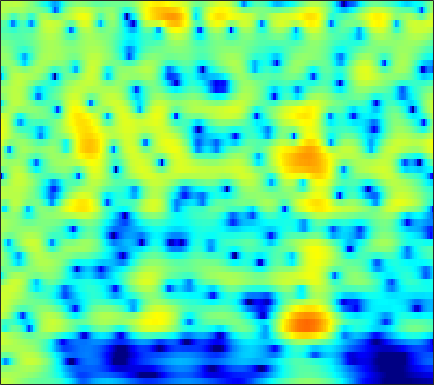

The file beside this chart, header and first rows:
3.4292, 3.3393, 3.1624, 2.9229, 2.7042, 2.3661, 1.9821, 1.6692, 1.2289, 0.77391, 0.32156, -0.0038311, -0.40593, -0.75673, -0.97877, -1.2182, -1.3959, -1.4967, -1.6061, -1.7054, -1.817, -1.9222, -2.1059, -2.3537
2.112, 2.163, 2.197, 2.194, 2.17, 2.11, 2.023, 1.939, 1.806, 1.648, 1.466, 1.315, 1.09, 0.8408, 0.6356, 0.3353, 0.001146, -0.2744, -0.6793, -1.133, -1.641, -2.063, -2.683, -3.376
0.3951, 0.3611, 0.3828, 0.4938, 0.6325, 0.8751, 1.156, 1.371, 1.64, 1.866, 2.031, 2.107, 2.136, 2.079, 1.976, 1.758, 1.443, 1.142, 0.652, 0.05942, -0.6385, -1.232, -2.12, -3.116
-6.235, -9.12, -12.97, -10.72, -7.413, -4.018, -1.613, -0.2528, 1.137, 2.157, 2.884, 3.269, 3.596, 3.733, 3.721, 3.563, 3.249, 2.915, 2.343, 1.625, 0.7618, 0.01599, -1.117, -2.415
-0.7088, -1.174, -1.491, -1.345, -0.9599, -0.2216, 0.5977, 1.183, 1.866, 2.406, 2.788, 2.971, 3.078, 3.031, 2.897, 2.588, 2.134, 1.698, 0.9957, 0.1537, -0.8276, -1.656, -2.876, -4.215
2.578, 2.45, 2.312, 2.224, 2.191, 2.185, 2.207, 2.229, 2.248, 2.236, 2.174, 2.086, 1.901, 1.628, 1.359, 0.9078, 0.3374, -0.1767, -0.9877, -1.955, -3.091, -4.072, -5.566, -7.275
3.89, 3.658, 3.347, 3.049, 2.837, 2.567, 2.311, 2.121, 1.867, 1.607, 1.342, 1.14, 0.8676, 0.5871, 0.3639, 0.03547, -0.358, -0.7135, -1.298, -2.034, -2.948, -3.781, -5.15, -6.884
3.975, 3.437, 2.838, 2.383, 2.111, 1.786, 1.444, 1.141, 0.6504, 0.07141, -0.548, -0.9863, -1.43, -1.602, -1.526, -1.202, -0.7556, -0.4301, -0.1109, 0.02788, -0.01868, -0.1833, -0.5934, -1.223
-2.201, -4.463, -5.081, -3.503, -2.347, -1.406, -1.137, -1.319, -2.025, -3.291, -5.282, -7.508, -12.29, -18.12, -13.11, -7.089, -3.392, -1.421, 0.536, 1.871, 2.725, 3.133, 3.463, 3.591
-1.546, -3.054, -3.76, -3.497, -3.295, -3.417, -4.06, -4.84, -6.159, -7.537, -8.579, -8.977, -8.92, -8.097, -6.957, -4.963, -2.867, -1.441, 0.2265, 1.611, 2.63, 3.154, 3.595, 3.805
3.682, 2.948, 1.933, 0.7917, -0.1818, -1.706, -3.688, -5.675, -9.465, -15.38, -18.34, -13.76, -9.187, -6.158, -4.444, -2.613, -1.105, -0.1445, 0.8442, 1.603, 2.221, 2.561, 2.785, 2.724
4.516, 4.077, 3.383, 2.594, 1.944, 0.9854, -0.06844, -0.8711, -1.836, -2.558, -2.919, -2.918, -2.597, -2.067, -1.614, -1.023, -0.4952, -0.1212, 0.2853, 0.492, 0.527, 0.4846, 0.3123, -0.04018
4.178, 3.99, 3.68, 3.303, 2.96, 2.437, 1.894, 1.495, 0.979, 0.4822, 0.05453, -0.2056, -0.4785, -0.6931, -0.8207, -0.948, -1.072, -1.182, -1.291, -1.409, -1.687, -2.021, -2.557, -3.167
4.057, 4.045, 3.968, 3.805, 3.632, 3.349, 2.996, 2.672, 2.159, 1.574, 0.9337, 0.4109, -0.326, -1.067, -1.594, -2.194, -2.629, -2.904, -3.189, -3.34, -3.489, -3.725, -4.276, -5.098
3.497, 3.669, 3.872, 4.015, 4.086, 4.086, 3.911, 3.652, 3.148, 2.451, 1.49, 0.5665, -0.9543, -2.824, -4.466, -6.744, -8.104, -7.913, -6.705, -5.477, -4.488, -3.99, -3.847, -4.307
-0.6468, 0.3363, 1.622, 2.69, 3.279, 3.762, 3.954, 3.936, 3.679, 3.119, 2.249, 1.378, -0.1719, -2.303, -4.38, -7.762, -10.09, -9.432, -6.596, -4.068, -2.566, -1.905, -1.387, -1.269
-6.733, -4.007, -1.575, 0.04757, 0.8305, 1.474, 1.849, 1.992, 1.992, 1.821, 1.551, 1.273, 0.7892, 0.2414, -0.15, -0.6163, -0.7761, -0.6784, -0.5123, -0.1423, 0.2993, 0.4675, 0.54, 0.5068
-1.115, -1.065, -0.8813, -0.8097, -0.8795, -1.018, -1.177, -1.313, -1.385, -1.23, -0.9032, -0.6146, -0.1865, 0.2354, 0.5182, 0.8243, 1.051, 1.29, 1.542, 1.617, 1.697, 1.73, 1.626, 1.371
1.147, 0.503, -0.4423, -1.621, -2.604, -4.157, -6.163, -7.794, -9.127, -8.159, -5.857, -4.135, -2.17, -0.6519, 0.2161, 1.151, 1.768, 2.031, 2.342, 2.495, 2.429, 2.364, 2.213, 1.937
1.7, 0.6414, -0.8716, -2.337, -3.508, -5.416, -7.671, -9.682, -12.02, -10.17, -6.618, -4.298, -1.852, -0.1033, 0.8491, 1.748, 2.389, 2.568, 2.538, 2.432, 2.104, 1.745, 1.324, 1.011
0.8445, -1.039, -3.52, -5.368, -5.903, -5.412, -4.41, -3.731, -2.743, -1.587, -0.414, 0.5003, 1.627, 2.509, 3.019, 3.381, 3.408, 3.308, 2.713, 1.71, 0.434, -0.8524, -2.695, -4
0.1698, -2.294, -7.041, -11.95, -10.75, -6.294, -3.227, -1.673, -0.008476, 1.217, 2.176, 2.793, 3.395, 3.801, 3.978, 4.014, 3.619, 3.213, 2.351, 0.8311, -1.16, -3.267, -7.549, -13.11
1.656, 0.7407, -0.3084, -0.9707, -1.189, -0.9364, -0.4551, 0.002295, 0.6532, 1.187, 1.681, 1.973, 2.237, 2.403, 2.397, 2.313, 2.058, 1.641, 1.088, 0.2431, -0.7815, -1.542, -2.615, -3.362
2.431, 2.015, 1.526, 1.068, 0.8848, 0.6921, 0.5948, 0.6144, 0.6048, 0.6471, 0.69, 0.6879, 0.7302, 0.7412, 0.74, 0.6499, 0.6383, 0.5255, 0.2458, 0.0417, -0.3774, -0.6631, -1.016, -1.466
2.644, 2.28, 1.812, 1.443, 1.252, 0.9361, 0.6867, 0.4711, 0.09095, -0.2678, -0.6918, -0.9641, -1.172, -1.244, -1.097, -0.9099, -0.6552, -0.3462, -0.2341, -0.05765, -0.007241, -0.05163, -0.08783, -0.2302
1.804, 1.089, 0.5716, 0.594, 0.6246, 0.7592, 0.6866, 0.3523, -0.3031, -1.476, -3.023, -4.289, -5.768, -5.811, -4.975, -3.238, -2.014, -1.221, -0.3155, 0.02238, 0.4011, 0.5035, 0.5506, 0.7203
-3.132, -7.938, -7.727, -2.877, -0.627, 1.234, 1.919, 1.974, 1.336, -0.1405, -2.635, -5.582, -11, -10.93, -6.769, -3.609, -1.198, -0.4455, 0.2015, 0.4155, 0.1123, -0.08262, -0.4466, -0.5667
1.334, 0.03355, -0.284, 0.5579, 1.492, 2.474, 2.988, 3.147, 2.869, 2.34, 1.42, 0.7947, -0.007104, -0.3801, -0.4644, -0.3112, -0.5315, -0.536, -1.422, -2.347, -4.285, -6.059, -9.187, -13.15
3.55, 3.105, 2.828, 2.682, 2.783, 2.836, 2.933, 2.893, 2.75, 2.466, 2.055, 1.707, 1.142, 0.5773, -0.02687, -0.541, -1.697, -2.324, -3.861, -5.555, -7.894, -9.955, -12.88, -15.25
2.998, 2.826, 2.666, 2.734, 2.824, 2.932, 3.076, 3.056, 3.045, 2.821, 2.572, 2.211, 1.713, 1.053, 0.4432, -0.4537, -1.528, -2.57, -3.868, -5.833, -7.792, -9.948, -12.62, -16.68
-0.1437, -0.1681, 0.381, 1.322, 1.907, 2.709, 3.179, 3.469, 3.58, 3.54, 3.254, 2.969, 2.427, 1.757, 1.274, 0.2316, -0.5094, -1.504, -2.493, -4.027, -5.42, -6.874, -9.035, -11.48
-22.77, -11.06, -4.194, -0.8222, 0.7603, 2.248, 3.095, 3.527, 3.706, 3.657, 3.267, 2.891, 2.126, 1.255, 0.5829, -0.3139, -1.069, -1.435, -2.039, -2.284, -2.659, -2.868, -3.238, -3.501
-0.9, -0.968, -0.2937, 0.6184, 1.355, 2.079, 2.61, 2.779, 2.808, 2.506, 1.913, 1.181, -0.1047, -1.927, -3.531, -5.437, -7.074, -6.37, -5.5, -3.659, -2.667, -1.878, -1.183, -0.6113
2.606, 1.881, 1.43, 1.026, 1.102, 1.064, 1.374, 1.399, 1.495, 1.182, 0.6496, -0.162, -1.595, -3.811, -6.472, -10.63, -15.46, -13.42, -7.715, -4.957, -2.691, -1.674, -0.5029, 0.2735
2.586, 1.199, -0.9724, -2.429, -2.99, -2.23, -1.156, -0.2398, 0.4963, 0.9352, 0.8401, 0.661, -0.03877, -0.7605, -1.727, -2.245, -3.033, -2.582, -2.31, -1.349, -0.5112, 0.1016, 0.6956, 1.124
2.986, 0.5875, -3.896, -12.21, -14.02, -6.339, -2.646, -0.7555, 0.5836, 1.436, 1.734, 1.774, 1.6, 1.218, 1.052, 0.489, 0.2093, 0.1162, 0.1099, 0.4606, 0.6378, 1.018, 1.25, 1.423
4.873, 3.648, 1.967, 0.7828, 0.081, 0.08305, 0.3703, 0.6477, 0.994, 1.075, 1.125, 0.8831, 0.5651, -0.1022, -0.4415, -1.456, -1.9, -2.723, -2.724, -2.846, -2.115, -1.701, -0.8691, -0.3431
5.772, 5.062, 4.005, 3.022, 2.389, 1.569, 0.9795, 0.4802, 0.04938, -0.4268, -0.8906, -1.238, -1.932, -2.753, -3.872, -5.343, -7.702, -10.29, -13.73, -12.73, -8.804, -6.502, -4.114, -2.503
6.011, 5.253, 4.302, 3.102, 2.219, 0.8692, -0.5876, -1.504, -2.75, -3.389, -3.802, -3.796, -3.934, -4.181, -4.924, -5.731, -7.826, -9.218, -10.87, -10.75, -8.163, -6.181, -4.233, -2.508
5.828, 5.075, 4.087, 2.816, 1.566, -0.3183, -3.184, -5.715, -10.61, -12.89, -9.606, -7.135, -5.011, -3.858, -3.444, -3.064, -3.527, -3.295, -3.485, -3.524, -2.943, -2.607, -2.098, -1.476
4.459, 4.175, 3.509, 2.818, 2.055, 0.5862, -1.171, -3.105, -5.519, -6.387, -5.182, -3.967, -2.337, -1.509, -0.6687, -0.5388, -0.3284, -0.1599, -0.4265, -0.3518, -0.6055, -0.9029, -1.34, -2.234
-1.169, -0.1704, 1.077, 1.853, 2.294, 2.253, 1.995, 1.774, 1.25, 0.9707, 0.8969, 0.8134, 0.8418, 0.9191, 0.6614, 0.49, 0.5261, 0.03716, -0.03234, -0.2324, -0.7789, -1.183, -2.113, -3.782
-7.672, -4.052, -0.7968, 1.009, 1.903, 2.724, 2.975, 3.055, 2.979, 2.633, 2.167, 1.805, 1.029, 0.2316, -0.7613, -1.64, -2.763, -3.348, -3.378, -3.449, -3.007, -2.727, -2.744, -2.798
0.1869, 0.4346, 1.173, 1.95, 2.356, 2.878, 3.159, 3.144, 3.039, 2.655, 1.968, 1.267, 0.02131, -1.82, -3.494, -6.506, -11.88, -15.01, -14.04, -9.269, -6.375, -5.063, -3.756, -2.864
1.502, 1.538, 1.774, 2.211, 2.502, 2.786, 3.052, 3.104, 2.943, 2.622, 2.048, 1.335, 0.185, -1.43, -2.689, -5.051, -7.827, -8.899, -8.713, -7.461, -6.144, -5.156, -4.273, -3.701
-0.7198, -0.3392, 0.3667, 1.183, 1.855, 2.485, 2.895, 3.13, 3.174, 3.007, 2.658, 2.32, 1.643, 0.8302, 0.2538, -0.8039, -1.667, -2.016, -2.708, -3.229, -3.601, -4.052, -4.815, -5.569
-10.85, -6.803, -2.868, -0.4511, 0.8473, 2.025, 2.646, 2.901, 3.081, 3.022, 2.837, 2.716, 2.499, 2.294, 1.97, 1.68, 1.409, 0.9847, 0.3508, -0.386, -1.476, -2.726, -5.12, -9.03
-4.383, -3.328, -1.449, 0.05899, 0.7578, 1.406, 1.635, 1.491, 1.135, 0.6946, 0.3455, 0.1724, 0.3568, 0.782, 1.114, 1.657, 1.929, 1.906, 1.871, 1.525, 0.795, 0.03166, -1.195, -2.578
0.8716, 0.8181, 0.9057, 0.9358, 0.7392, 0.3554, -0.3509, -1.272, -3.07, -5.514, -8.28, -9.438, -7.341, -4.457, -2.495, -0.6266, 0.5548, 1.189, 1.814, 2.07, 2.027, 1.872, 1.617, 1.305
1.447, 1.199, 0.8739, 0.4682, 0.06612, -0.7234, -1.814, -2.836, -4.77, -7.444, -10.61, -11.75, -9.417, -6.042, -4.149, -2.201, -0.6781, 0.2784, 1.076, 1.596, 1.938, 2.102, 2.177, 2.136
0.6284, 0.4465, 0.08026, -0.3539, -0.6612, -1.206, -1.913, -2.519, -3.267, -3.934, -4.365, -4.466, -4.074, -3.277, -2.609, -1.558, -0.5866, -0.0473, 0.6189, 1.184, 1.611, 1.826, 1.972, 2.01
-0.4196, -0.547, -0.7632, -1.036, -1.31, -1.611, -1.891, -2.124, -2.388, -2.547, -2.574, -2.466, -2.239, -1.909, -1.399, -0.8168, -0.2697, 0.1452, 0.753, 1.258, 1.629, 1.823, 2.001, 2.061
-1.543, -1.647, -1.719, -1.856, -2.059, -2.3, -2.395, -2.357, -2.36, -2.328, -2.228, -2.071, -1.87, -1.537, -1.271, -0.8195, -0.1973, 0.4306, 1.085, 1.631, 2.079, 2.343, 2.568, 2.61
-2.842, -2.597, -2.758, -3.294, -3.64, -4.149, -4.305, -4.024, -3.382, -2.873, -2.664, -2.775, -2.932, -2.951, -3.055, -2.241, -0.9289, -0.04604, 1.091, 2.096, 2.867, 3.257, 3.522, 3.545
-2.341, -1.851, -2.509, -4.579, -7.528, -13.82, -13.32, -8.74, -4.888, -3.134, -2.803, -3.449, -5.561, -10.07, -13.24, -8.732, -3.896, -1.427, 0.9773, 2.505, 3.384, 3.728, 3.909, 3.87
1.29, 1.21, 0.6343, -0.5432, -1.645, -3.022, -3.173, -2.545, -1.274, -0.4866, -0.4296, -0.7575, -1.985, -3.691, -4.402, -3.516, -1.533, -0.02055, 1.218, 1.863, 2.029, 1.908, 1.457, 0.8067
2.799, 2.686, 2.526, 2.264, 2.115, 1.902, 1.802, 1.8, 1.806, 1.753, 1.552, 1.266, 0.8232, 0.2878, 0.2386, 0.02387, -0.1332, -0.4493, -0.704, -1.181, -1.981, -2.865, -4.658, -7.543
2.41, 2.58, 2.744, 2.879, 2.893, 2.951, 2.981, 2.998, 2.877, 2.64, 2.284, 1.891, 1.324, 0.7163, 0.1629, -0.6829, -1.622, -2.42, -3.439, -4.495, -5.648, -6.559, -8.07, -9.761
